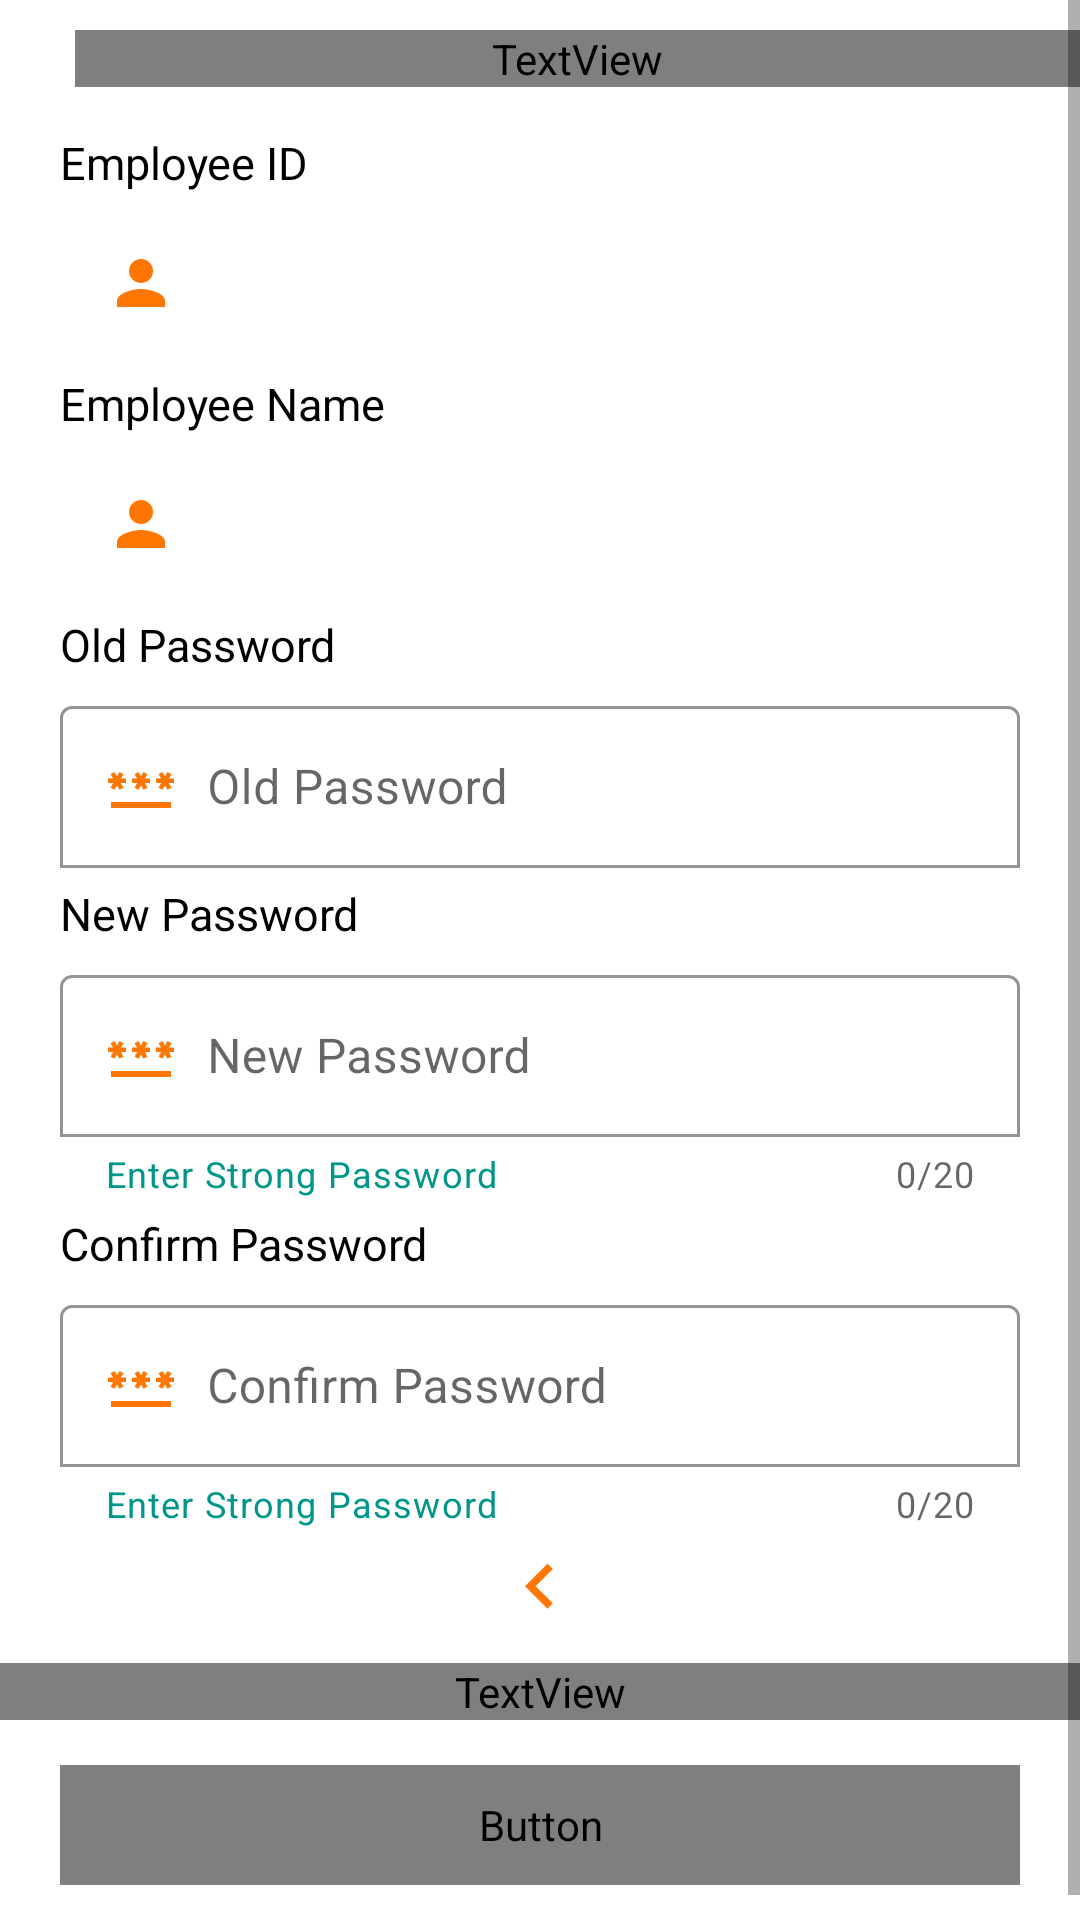

The Android layout XML behind this screen, and the referenced resources:
<!-- AndroidManifest.xml: application theme Theme.CHUTI -->
<!-- res/layout/fragment_reset_password.xml -->
<?xml version="1.0" encoding="utf-8"?>
<ScrollView xmlns:android="http://schemas.android.com/apk/res/android"
    xmlns:app="http://schemas.android.com/apk/res-auto"
    xmlns:tools="http://schemas.android.com/tools"
    android:layout_width="match_parent"
    android:layout_height="match_parent"
    tools:context=".UI.FragmentResetPassword">

    <LinearLayout
        android:layout_width="match_parent"
        android:layout_height="wrap_content"
        android:orientation="vertical">

        <TextView
            android:id="@+id/tv_logo"
            android:layout_width="match_parent"
            android:layout_height="wrap_content"
            android:layout_marginStart="25dp"
            android:layout_marginTop="10dp"
            android:layout_marginBottom="15dp"
            android:fontFamily="@font/segoe_ui_bold"
            android:letterSpacing=".09"
            android:text="@string/change_password"
            android:textColor="@color/black"
            android:textSize="20sp"
            android:textStyle="bold" />

        <TextView
            android:layout_width="match_parent"
            android:layout_height="wrap_content"
            android:layout_gravity="center_vertical"
            android:layout_marginLeft="20dp"
            android:layout_marginRight="20dp"
            android:layout_marginBottom="5dp"
            android:gravity="center_vertical"
            android:text="@string/employee_id"
            android:textColor="@color/black"
            android:textSize="15sp" />

        <TextView
            android:id="@+id/txtUserID"
            android:layout_width="match_parent"
            android:layout_height="50dp"
            android:layout_gravity="center_vertical"
            android:layout_marginLeft="20dp"
            android:layout_marginRight="20dp"
            android:layout_marginBottom="5dp"
            android:background="@drawable/et_custom"
            android:drawableLeft="@drawable/ic_baseline_person_24"
            android:gravity="center_vertical"
            android:padding="15dp"
            android:textSize="13sp" />

        <TextView
            android:layout_width="match_parent"
            android:layout_height="wrap_content"
            android:layout_gravity="center_vertical"
            android:layout_marginLeft="20dp"
            android:layout_marginRight="20dp"
            android:layout_marginBottom="5dp"
            android:gravity="center_vertical"
            android:text="Employee Name"
            android:textColor="@color/black"
            android:textSize="15sp" />

        <TextView
            android:id="@+id/txtUserName"
            android:layout_width="match_parent"
            android:layout_height="50dp"
            android:layout_gravity="center_vertical"
            android:layout_marginLeft="20dp"
            android:layout_marginRight="20dp"
            android:layout_marginBottom="5dp"
            android:background="@drawable/et_custom"
            android:drawableLeft="@drawable/ic_baseline_person_24"
            android:gravity="center_vertical"
            android:paddingStart="15dp"
            android:textSize="13sp" />

        <TextView
            android:layout_width="match_parent"
            android:layout_height="wrap_content"
            android:layout_gravity="center_vertical"
            android:layout_marginLeft="20dp"
            android:layout_marginRight="20dp"
            android:layout_marginBottom="5dp"
            android:gravity="center_vertical"
            android:text="Old Password"
            android:textColor="@color/black"
            android:textSize="15sp" />

        <com.google.android.material.textfield.TextInputLayout
            android:id="@+id/layoutOldPassword"
            android:layout_width="match_parent"
            android:layout_height="wrap_content"
            android:layout_marginLeft="20dp"
            android:layout_marginRight="20dp"
            android:layout_marginBottom="5dp"
            android:fontFamily="@font/segoe_ui_regular"
            android:hint="Old Password"
            android:textSize="15sp"
            app:boxBackgroundColor="@color/white"
            app:boxBackgroundMode="outline"
            app:endIconTint="@color/teal_700">

            <com.google.android.material.textfield.TextInputEditText
                android:id="@+id/txtOldPassword"
                android:layout_width="match_parent"
                android:layout_height="wrap_content"
                android:drawableLeft="@drawable/ic_password"
                android:drawablePadding="10dp"
                android:inputType="textPassword"
                android:maxLength="20"
                android:padding="15dp" />

        </com.google.android.material.textfield.TextInputLayout>

        <TextView
            android:layout_width="match_parent"
            android:layout_height="wrap_content"
            android:layout_gravity="center_vertical"
            android:layout_marginLeft="20dp"
            android:layout_marginRight="20dp"
            android:layout_marginBottom="5dp"
            android:gravity="center_vertical"
            android:text="New Password"
            android:textColor="@color/black"
            android:textSize="15sp" />

        <com.google.android.material.textfield.TextInputLayout
            android:id="@+id/layoutUserPassword"
            android:layout_width="match_parent"
            android:layout_height="wrap_content"
            android:layout_marginLeft="20dp"
            android:layout_marginRight="20dp"
            android:layout_marginBottom="5dp"
            android:fontFamily="@font/segoe_ui_regular"
            android:hint="New Password"
            android:textSize="15sp"
            app:boxBackgroundColor="@color/white"
            app:boxBackgroundMode="outline"
            app:counterEnabled="true"
            app:counterMaxLength="20"
            app:endIconTint="@color/teal_700"
            app:errorEnabled="true"
            app:helperText="Enter Strong Password"
            app:helperTextEnabled="true"
            app:helperTextTextColor="#009688">

            <com.google.android.material.textfield.TextInputEditText
                android:id="@+id/txtPassword"
                android:layout_width="match_parent"
                android:layout_height="wrap_content"
                android:drawableLeft="@drawable/ic_password"
                android:drawablePadding="10dp"
                android:inputType="textPassword"
                android:maxLength="20"
                android:padding="15dp" />

        </com.google.android.material.textfield.TextInputLayout>

        <TextView
            android:layout_width="match_parent"
            android:layout_height="wrap_content"
            android:layout_gravity="center_vertical"
            android:layout_marginLeft="20dp"
            android:layout_marginRight="20dp"
            android:layout_marginBottom="5dp"
            android:gravity="center_vertical"
            android:text="Confirm Password"
            android:textColor="@color/black"
            android:textSize="15sp" />

        <com.google.android.material.textfield.TextInputLayout
            android:id="@+id/layoutConfirmPassword"
            android:layout_width="match_parent"
            android:layout_height="wrap_content"
            android:layout_marginLeft="20dp"
            android:layout_marginRight="20dp"
            android:layout_marginBottom="5dp"
            android:fontFamily="@font/segoe_ui_regular"
            android:hint="Confirm Password"
            android:textSize="15sp"
            app:boxBackgroundColor="@color/white"
            app:boxBackgroundMode="outline"
            app:counterEnabled="true"
            app:counterMaxLength="20"
            app:endIconTint="@color/teal_700"
            app:errorEnabled="true"
            app:helperText="Enter Strong Password"
            app:helperTextEnabled="true"
            app:helperTextTextColor="#009688">

            <com.google.android.material.textfield.TextInputEditText
                android:id="@+id/txtConfirmPassword"
                android:layout_width="match_parent"
                android:layout_height="wrap_content"
                android:drawableLeft="@drawable/ic_password"
                android:drawablePadding="10dp"
                android:inputType="textPassword"
                android:maxLength="20"
                android:padding="15dp" />

        </com.google.android.material.textfield.TextInputLayout>

        <androidx.constraintlayout.widget.ConstraintLayout
            android:layout_width="match_parent"
            android:layout_height="match_parent"
            android:layout_gravity="center">

            
            <ImageView
                android:id="@+id/ivBack"
                android:layout_width="30dp"
                android:layout_height="30dp"
                android:layout_marginBottom="10dp"
                android:src="@drawable/ic_arrow_left"
                app:layout_constraintEnd_toEndOf="parent"
                app:layout_constraintStart_toStartOf="parent"
                app:layout_constraintTop_toTopOf="parent" />

            
            <TextView
                android:id="@+id/txtSwipeRight"
                android:layout_width="0dp"
                android:layout_height="wrap_content"
                android:layout_marginTop="10dp"
                android:fontFamily="@font/segoe_ui_bold"
                android:gravity="center"
                android:text="@string/swipe_right_for_login"
                android:textColor="@color/redOrange"
                android:textSize="15sp"
                app:layout_constraintEnd_toEndOf="parent"
                app:layout_constraintStart_toStartOf="parent"
                app:layout_constraintTop_toBottomOf="@id/ivBack" />

            
            <Button
                android:id="@+id/btnReset"
                android:layout_width="0dp"
                android:layout_height="40dp"
                android:layout_marginStart="20dp"
                android:layout_marginTop="15dp"
                android:layout_marginEnd="20dp"
                android:layout_marginBottom="20dp"
                android:background="@drawable/bg_gradient"
                android:fontFamily="@font/segoe_ui_bold"
                android:text="Apply Change"
                android:textColor="@android:color/white"
                app:layout_constraintBottom_toBottomOf="parent"
                app:layout_constraintEnd_toEndOf="parent"
                app:layout_constraintStart_toStartOf="parent"
                app:layout_constraintTop_toBottomOf="@id/txtSwipeRight" />

        </androidx.constraintlayout.widget.ConstraintLayout>


    </LinearLayout>


</ScrollView>
<!-- resources referenced by this layout -->
<resources>
  <color name="black">#FF000000</color>
  <color name="redOrange">#FF7600</color>
  <color name="teal_700">#FF018786</color>
  <color name="white">#FFFFFFFF</color>
  <!-- drawable bg_gradient (drawable) -->
  <?xml version="1.0" encoding="utf-8"?>
  <selector xmlns:android="http://schemas.android.com/apk/res/android">
      <item>
          <layer-list>
              <item>
                  <shape>
                      <solid android:color="@color/white" />
                      <corners android:radius="10dp" />
                      <padding android:bottom="5dp" android:left="5dp" android:right="5dp" android:top="5dp" />
                      <stroke android:width="1dp" android:color="@color/lightgrey" />
                  </shape>
  
              </item>
  
          </layer-list>
      </item>
  </selector>
  <!-- drawable ic_arrow_left (drawable) -->
  <vector xmlns:android="http://schemas.android.com/apk/res/android"
      android:width="24dp"
      android:height="24dp"
      android:tint="@color/redOrange"
      android:viewportWidth="24.0"
      android:viewportHeight="24.0">
      <path
          android:fillColor="#FF000000"
          android:pathData="M15.41,16.09l-4.58,-4.59 4.58,-4.59L14,5.5l-6,6 6,6z" />
  </vector>
  <!-- drawable ic_baseline_person_24 (drawable) -->
  <vector xmlns:android="http://schemas.android.com/apk/res/android"
      android:width="24dp"
      android:height="24dp"
      android:viewportWidth="24"
      android:viewportHeight="24"
      android:tint="@color/redOrange">
    <path
        android:fillColor="@android:color/white"
        android:pathData="M12,12c2.21,0 4,-1.79 4,-4s-1.79,-4 -4,-4 -4,1.79 -4,4 1.79,4 4,4zM12,14c-2.67,0 -8,1.34 -8,4v2h16v-2c0,-2.66 -5.33,-4 -8,-4z"/>
  </vector>
  <!-- drawable ic_password (drawable) -->
  <vector xmlns:android="http://schemas.android.com/apk/res/android"
      android:width="24dp"
      android:height="24dp"
      android:viewportWidth="960"
      android:viewportHeight="960"
      android:tint="@color/redOrange">
    <path
        android:fillColor="@android:color/white"
        android:pathData="M80,760L80,680L880,680L880,760L80,760ZM126,518L74,488L108,428L40,428L40,368L108,368L74,310L126,280L160,338L194,280L246,310L212,368L280,368L280,428L212,428L246,488L194,518L160,458L126,518ZM446,518L394,488L428,428L360,428L360,368L428,368L394,310L446,280L480,338L514,280L566,310L532,368L600,368L600,428L532,428L566,488L514,518L480,458L446,518ZM766,518L714,488L748,428L680,428L680,368L748,368L714,310L766,280L800,338L834,280L886,310L852,368L920,368L920,428L852,428L886,488L834,518L800,458L766,518Z"/>
  </vector>
  <string name="change_password">Change Password</string>
  <string name="employee_id">Employee ID</string>
  <string name="swipe_right_for_login">Swipe Right for Login</string>
  <style name="Theme.CHUTI" parent="Base.Theme.CHUTI" />
  <color name="lightgrey">#D3D3D3</color>
  <style name="Base.Theme.CHUTI" parent="Theme.MaterialComponents.DayNight.NoActionBar">
          
          <item name="android:statusBarColor">?attr/colorPrimaryVariant</item>
           <item name="colorPrimary">@color/redOrange</item>
      </style>
</resources>
